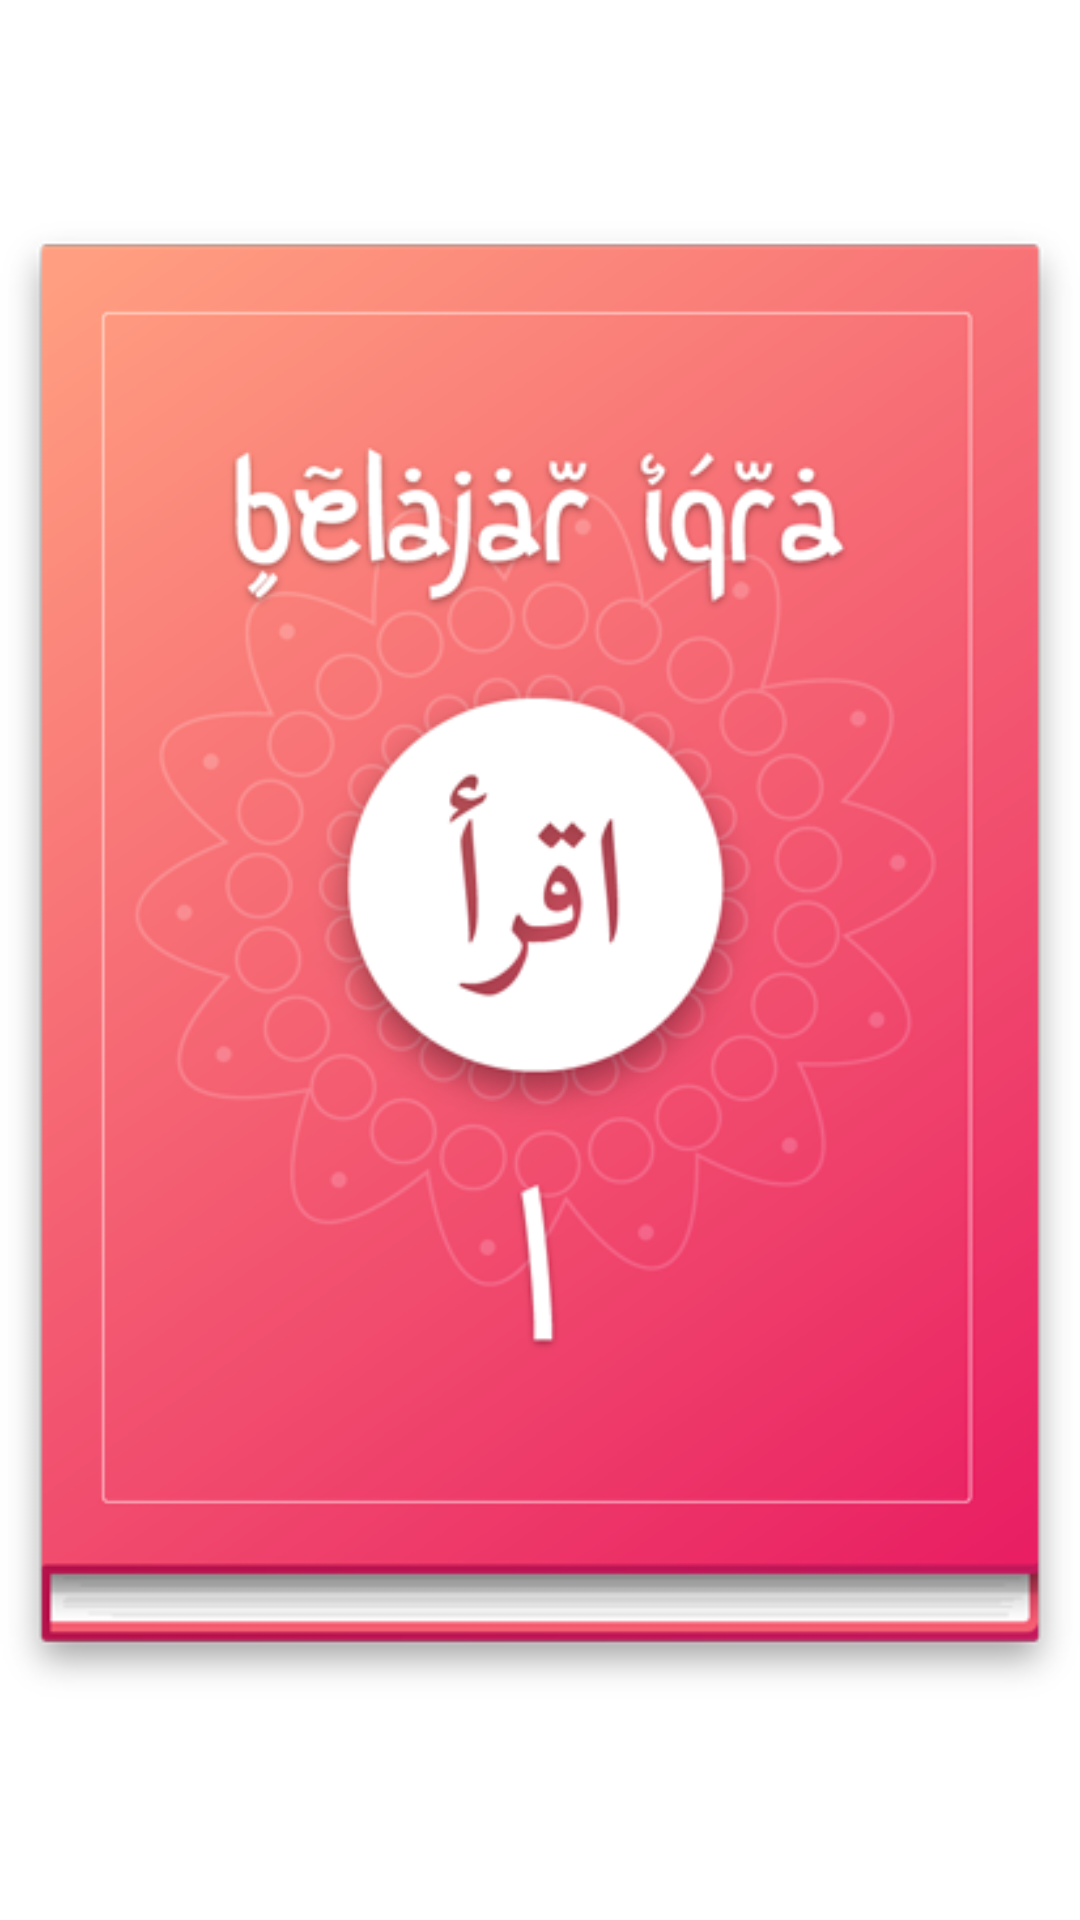

Here is an Android app screen rendered from its layout file. Give the layout XML and the strings, colors and styles it references.
<!-- AndroidManifest.xml: application theme android:Theme.Holo.Light.NoActionBar -->
<!-- res/layout/book_item.xml -->
<?xml version="1.0" encoding="utf-8"?>

<RelativeLayout xmlns:android="http://schemas.android.com/apk/res/android"
    android:layout_width="wrap_content"
    android:layout_height="wrap_content" >

    <ImageView
        android:id="@+id/imageView1"
        android:layout_width="match_parent"
        android:layout_height="match_parent"
        android:layout_centerHorizontal="true"
        android:layout_centerVertical="true"
        android:adjustViewBounds="true"
        android:scaleType="fitCenter"
        android:src="@drawable/cover_1" />

</RelativeLayout>
<!-- resources referenced by this layout -->
<resources>
  <!-- drawable cover_1: png bitmap (drawable-hdpi, 40115 bytes) -->
</resources>
